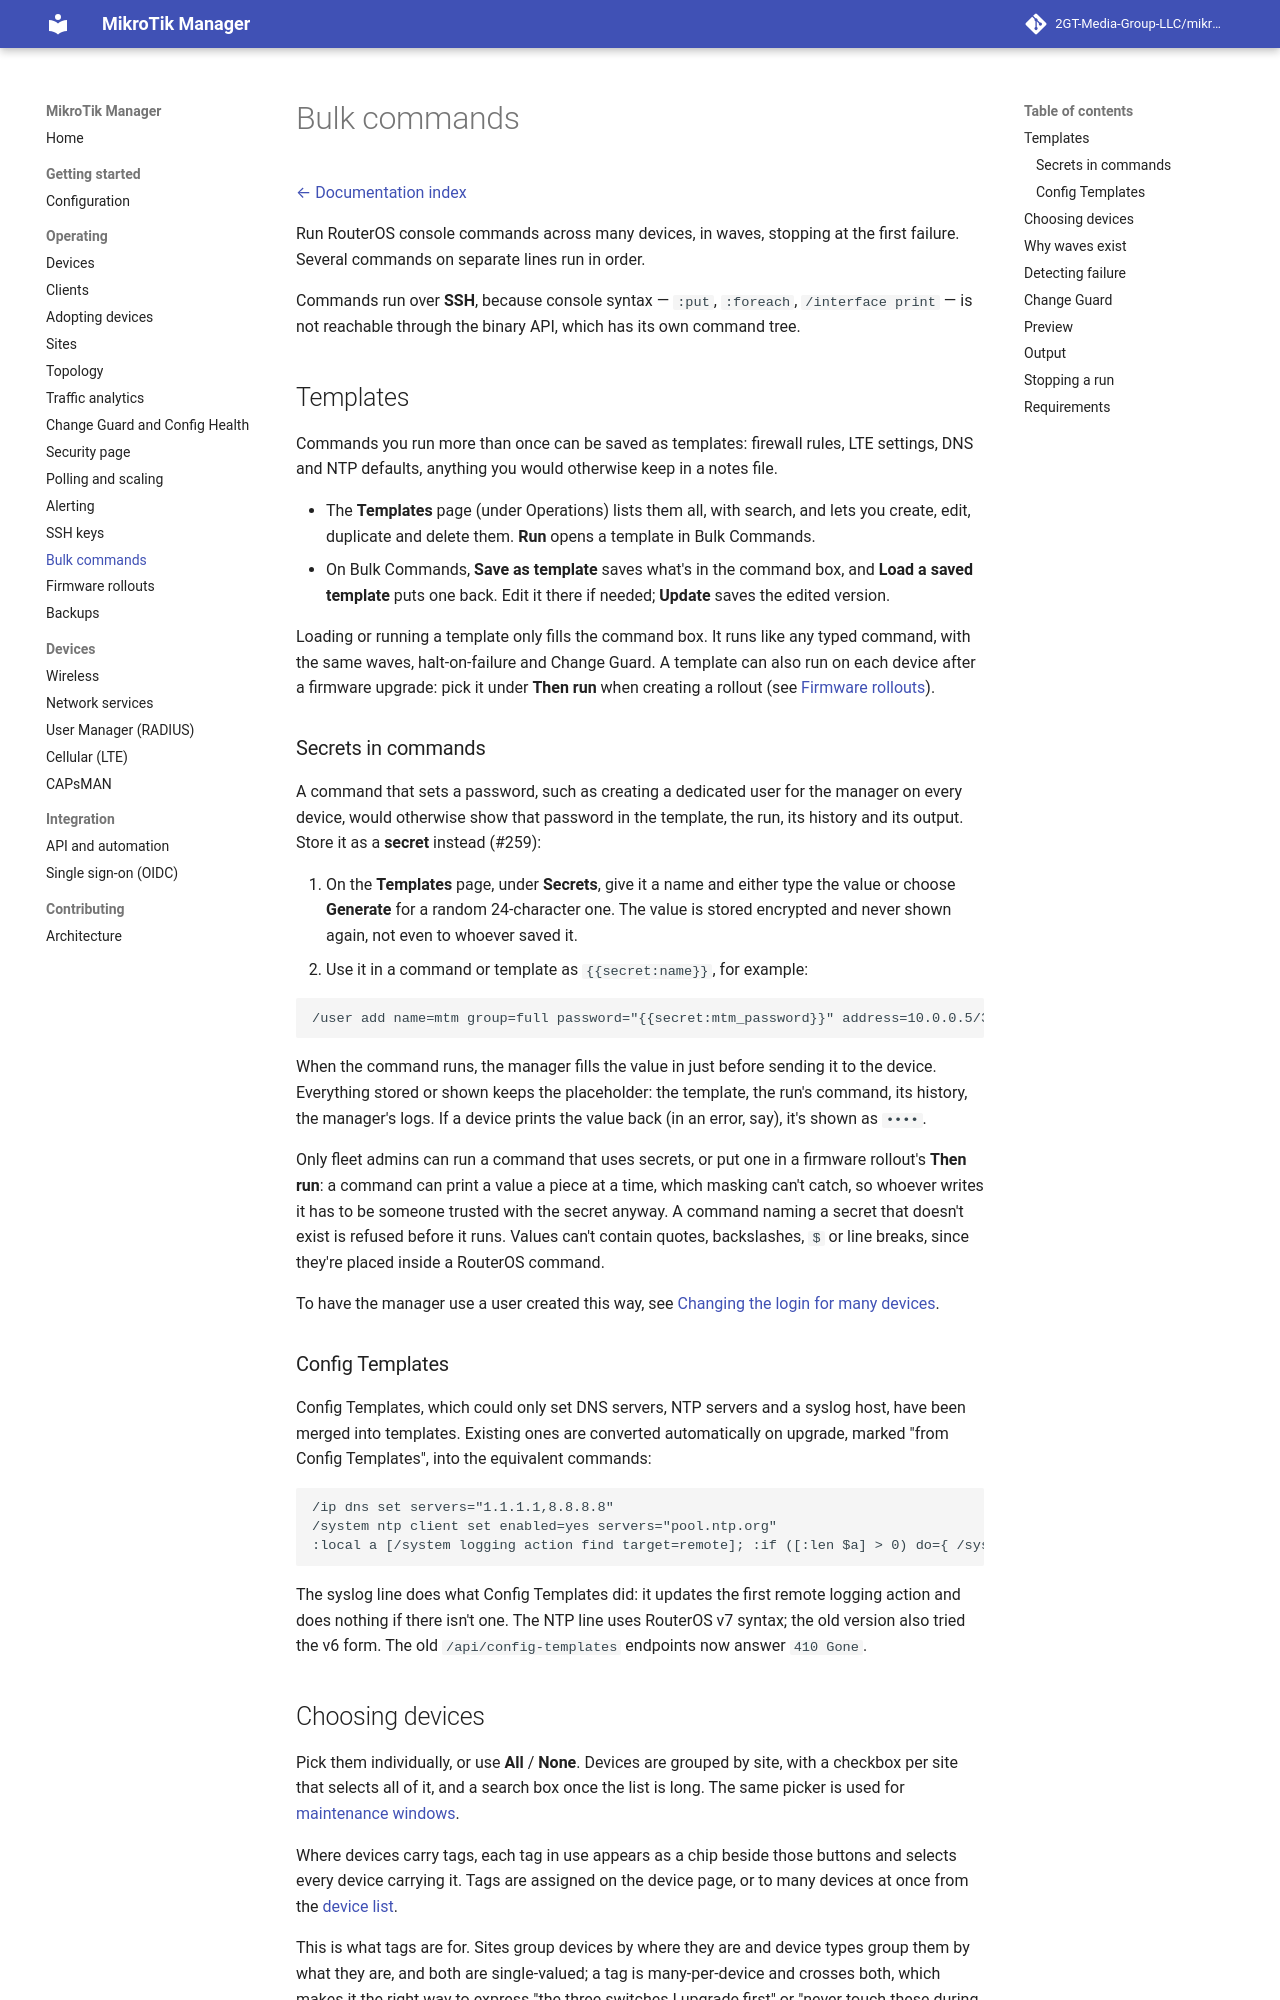

repository: derrickmugabwa/ISPSence · page: 0.54/commands/index.html · generator: mkdocs

# Bulk commands

[← Documentation index](README.md)

Run RouterOS console commands across many devices, in waves, stopping at the first
failure. Several commands on separate lines run in order.

Commands run over **SSH**, because console syntax — `:put`, `:foreach`, `/interface print`
— is not reachable through the binary API, which has its own command tree.

## Templates

Commands you run more than once can be saved as templates: firewall rules, LTE settings, DNS
and NTP defaults, anything you would otherwise keep in a notes file.

- The **Templates** page (under Operations) lists them all, with search, and lets you create,
  edit, duplicate and delete them. **Run** opens a template in Bulk Commands.
- On Bulk Commands, **Save as template** saves what's in the command box, and **Load a saved
  template** puts one back. Edit it there if needed; **Update** saves the edited version.

Loading or running a template only fills the command box. It runs like any typed command, with
the same waves, halt-on-failure and Change Guard. A template can also run on each device after
a firmware upgrade: pick it under **Then run** when creating a rollout (see
[Firmware rollouts](firmware.md#the-pipeline)).

### Secrets in commands

A command that sets a password, such as creating a dedicated user for the manager on every
device, would otherwise show that password in the template, the run, its history and its output.
Store it as a **secret** instead (#259):

1. On the **Templates** page, under **Secrets**, give it a name and either type the value or
   choose **Generate** for a random 24-character one. The value is stored encrypted and never
   shown again, not even to whoever saved it.
2. Use it in a command or template as `{{secret:name}}`, for example:

   ```
   /user add name=mtm group=full password="{{secret:mtm_password}}" address=10.0.0.5/32
   ```

When the command runs, the manager fills the value in just before sending it to the device.
Everything stored or shown keeps the placeholder: the template, the run's command, its history,
the manager's logs. If a device prints the value back (in an error, say), it's shown as `••••`.

Only fleet admins can run a command that uses secrets, or put one in a firmware rollout's
**Then run**: a command can print a value a piece at a time, which masking can't catch, so
whoever writes it has to be someone trusted with the secret anyway. A command naming a secret
that doesn't exist is refused before it runs. Values can't contain quotes, backslashes, `$` or
line breaks, since they're placed inside a RouterOS command.

To have the manager use a user created this way, see
[Changing the login for many devices](devices.md#changing-the-login-for-many-devices).

### Config Templates

Config Templates, which could only set DNS servers, NTP servers and a syslog host, have been
merged into templates. Existing ones are converted automatically on upgrade, marked "from
Config Templates", into the equivalent commands:

```
/ip dns set servers="1.1.1.1,8.8.8.8"
/system ntp client set enabled=yes servers="pool.ntp.org"
:local a [/system logging action find target=remote]; :if ([:len $a] > 0) do={ /system logging action set ($a->0) remote="10.0.0.5" }
```

The syslog line does what Config Templates did: it updates the first remote logging action and
does nothing if there isn't one. The NTP line uses RouterOS v7 syntax; the old version also
tried the v6 form. The old `/api/config-templates` endpoints now answer `410 Gone`.
